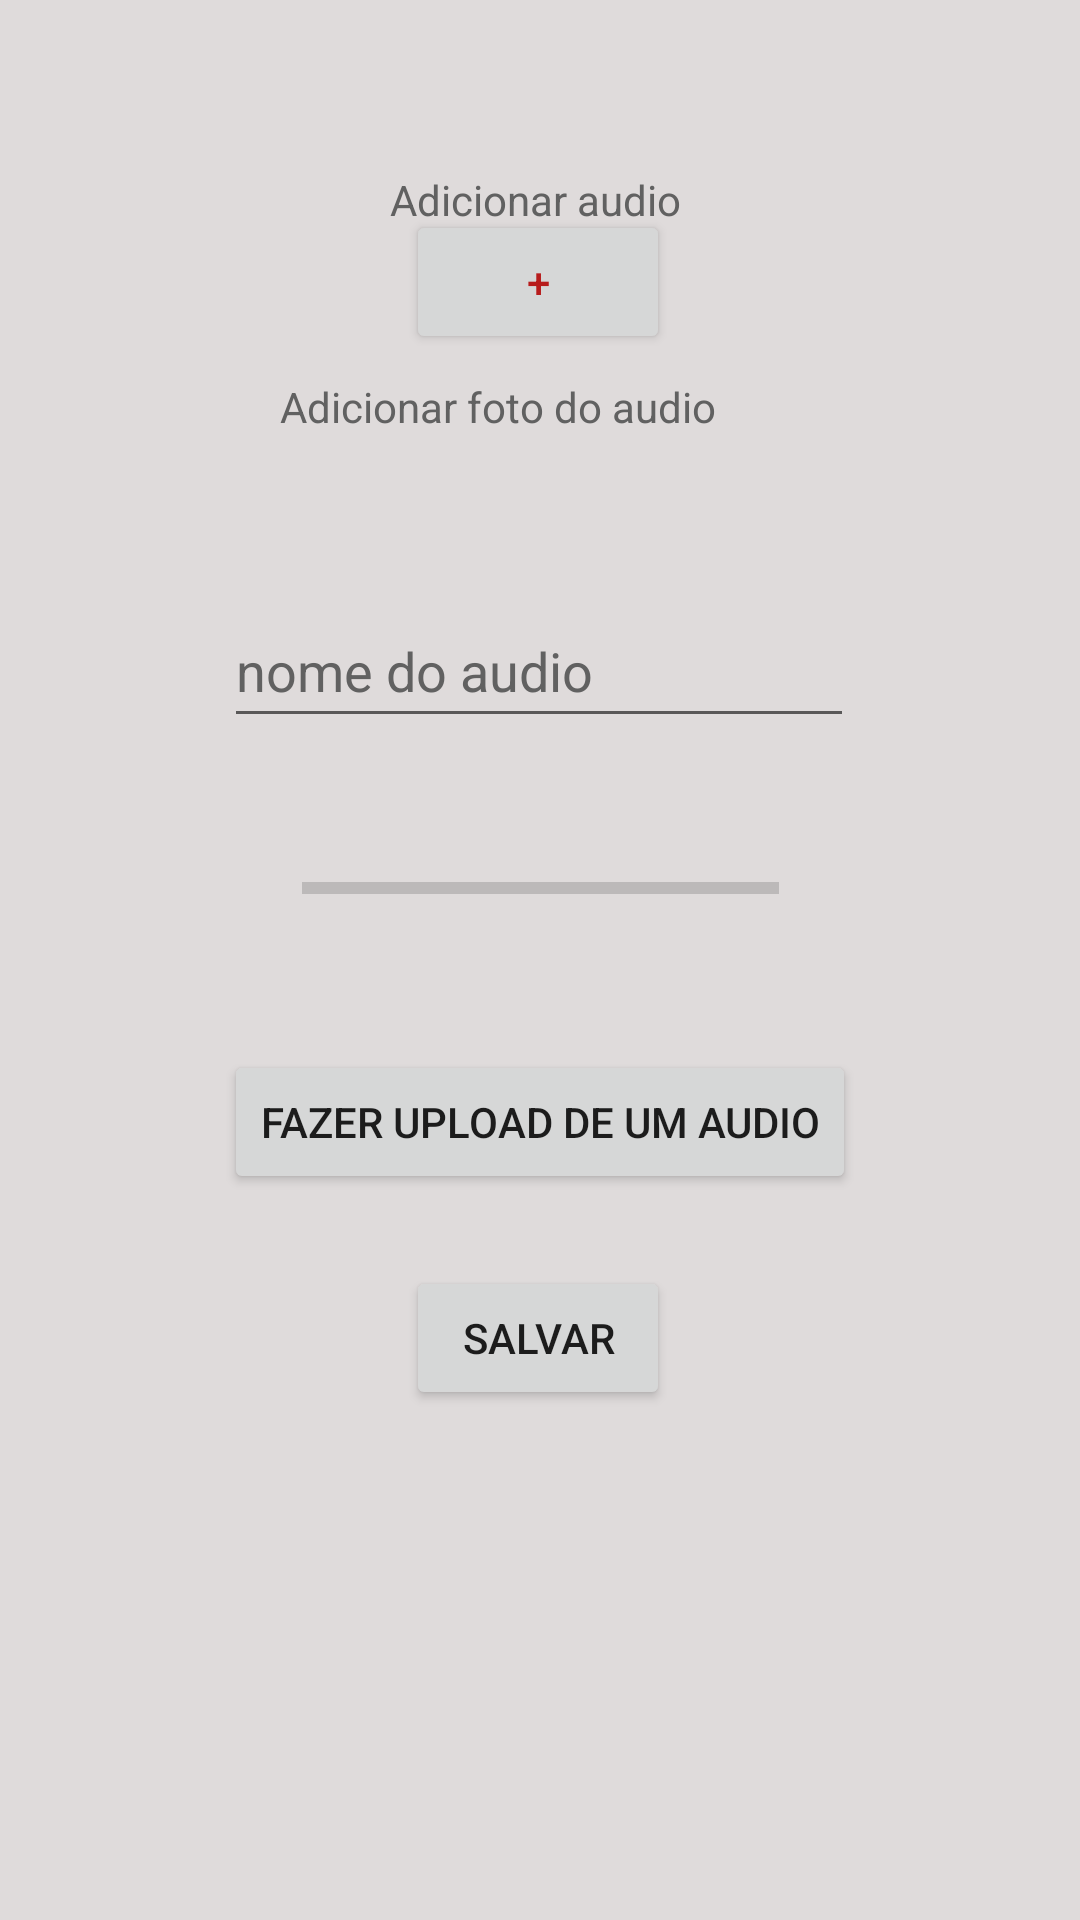

This screen was rendered from an Android layout file. Write that file and the resources it references.
<!-- AndroidManifest.xml: application theme Theme.PrimeiraAplicação -->
<!-- res/layout/activity_adicionar_audio.xml -->
<?xml version="1.0" encoding="utf-8"?>
<android.support.constraint.ConstraintLayout xmlns:android="http://schemas.android.com/apk/res/android"
    xmlns:app="http://schemas.android.com/apk/res-auto"
    xmlns:tools="http://schemas.android.com/tools"
    android:layout_width="match_parent"
    android:layout_height="match_parent"
    android:background="#DFDBDB"
    tools:context=".adicionar_audio">

    <ImageView
        android:id="@+id/imageView"
        android:layout_width="wrap_content"
        android:layout_height="wrap_content"
        android:contentDescription="@string/todo"
        app:layout_constraintBottom_toBottomOf="parent"
        app:layout_constraintEnd_toEndOf="parent"
        app:layout_constraintHorizontal_bias="0.498"
        app:layout_constraintStart_toStartOf="parent"
        app:layout_constraintTop_toTopOf="parent"
        app:layout_constraintVertical_bias="0.147"
        tools:ignore="ImageContrastCheck"
        tools:srcCompat="@tools:sample/avatars" />

    <Button
        android:id="@+id/botao5"
        android:layout_width="wrap_content"
        android:layout_height="wrap_content"
        android:text="@string/botao5"
        android:textColor="#B71C1C"
        android:visibility="visible"
        app:layout_constraintBottom_toBottomOf="@+id/imageView"
        app:layout_constraintEnd_toEndOf="@+id/imageView"
        app:layout_constraintStart_toStartOf="@+id/imageView"
        app:layout_constraintTop_toTopOf="@+id/imageView"
        tools:ignore="TextContrastCheck,TextContrastCheck,TextContrastCheck,TextContrastCheck" />

    <EditText
        android:id="@+id/editTextTextPassword"
        android:layout_width="wrap_content"
        android:layout_height="wrap_content"
        android:layout_marginTop="104dp"
        android:autofillHints=""
        android:ems="10"
        android:hint="@string/string2"
        android:inputType="textPassword"
        android:minHeight="48dp"
        android:textColorHint="#616161"
        app:layout_constraintEnd_toEndOf="parent"
        app:layout_constraintHorizontal_bias="0.497"
        app:layout_constraintStart_toStartOf="parent"
        app:layout_constraintTop_toBottomOf="@+id/imageView" />

    <ProgressBar
        android:id="@+id/progressBar"
        style="?android:attr/progressBarStyleHorizontal"
        android:layout_width="159dp"
        android:layout_height="60dp"
        android:layout_marginTop="20dp"
        app:layout_constraintEnd_toEndOf="parent"
        app:layout_constraintStart_toStartOf="parent"
        app:layout_constraintTop_toBottomOf="@+id/editTextTextPassword" />

    <Button
        android:id="@+id/botao6"
        android:layout_width="wrap_content"
        android:layout_height="wrap_content"
        android:layout_marginTop="24dp"
        android:text="@string/botao6"
        app:layout_constraintEnd_toEndOf="parent"
        app:layout_constraintHorizontal_bias="0.501"
        app:layout_constraintStart_toStartOf="parent"
        app:layout_constraintTop_toBottomOf="@+id/progressBar" />

    <Button
        android:id="@+id/botao7"
        android:layout_width="wrap_content"
        android:layout_height="wrap_content"
        android:layout_marginTop="24dp"
        android:text="@string/botao7"
        app:layout_constraintEnd_toEndOf="parent"
        app:layout_constraintHorizontal_bias="0.498"
        app:layout_constraintStart_toStartOf="parent"
        app:layout_constraintTop_toBottomOf="@+id/botao6" />

    <TextView
        android:layout_width="100dp"
        android:layout_height="21dp"
        android:layout_marginBottom="16dp"
        android:text="@string/stringadd"
        android:textColor="#616161"
        app:layout_constraintBottom_toTopOf="@+id/imageView"
        app:layout_constraintEnd_toEndOf="parent"
        app:layout_constraintStart_toStartOf="parent" />

    <TextView
        android:id="@+id/textView18"
        android:layout_width="172dp"
        android:layout_height="23dp"
        android:layout_marginTop="32dp"
        android:text="@string/string1"
        android:textColor="#616161"
        app:layout_constraintBottom_toTopOf="@+id/editTextTextPassword"
        app:layout_constraintEnd_toEndOf="parent"
        app:layout_constraintHorizontal_bias="0.497"
        app:layout_constraintStart_toStartOf="parent"
        app:layout_constraintTop_toBottomOf="@+id/imageView"
        app:layout_constraintVertical_bias="0.0" />

</android.support.constraint.ConstraintLayout>
<!-- resources referenced by this layout -->
<resources>
  <string name="botao5">+</string>
  <string name="botao6">Fazer upload de um audio</string>
  <string name="botao7">Salvar</string>
  <string name="string1">Adicionar foto do audio</string>
  <string name="string2">nome do audio</string>
  <string name="stringadd">Adicionar audio</string>
  <string name="todo">TODO</string>
  <style name="Theme.PrimeiraAplicação" parent="Theme.AppCompat.Light.DarkActionBar">
          
          <item name="colorPrimary">@color/purple_500</item>
          <item name="colorPrimaryDark">@color/purple_700</item>
          <item name="colorAccent">@color/teal_200</item>
          
      </style>
  <!-- not gathered from this repository: default colours our renderer supplied (Android Studio template values) -->
  <color name="purple_500">#FF6200EE</color>
  <color name="purple_700">#FF3700B3</color>
  <color name="teal_200">#FF03DAC5</color>
</resources>
